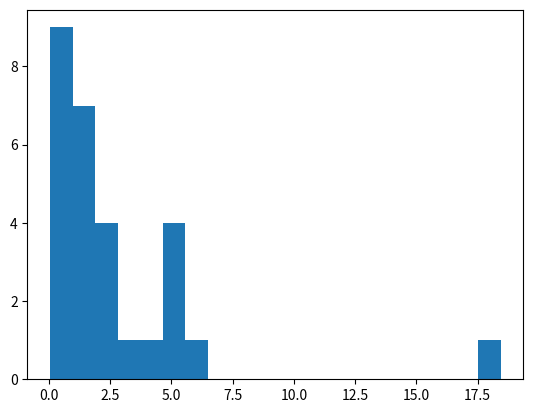

The matplotlib source for this figure: (Note: this script raises an exception after producing the figure.)
# ===============================================================
# Autor: Rodolfo Ferro Pérez
# Email: [email redacted]
# [redacted]
#
# Script: Cómo simular datos válidos a partir de una muestra
# ===============================================================

# Importamos paquetes:
import matplotlib.pyplot as plt
import scipy.stats as st
import seaborn as sns
import numpy as np


# Muestra de tiempos:
tiempos = np.array([2.50, 4.93, 5.01, 1.11, 4.93, 3.51,
                    1.86, 0.10, 0.10, 0.05, 1.06, 1.06,
                    3.86, 0.75, 0.48, 1.53, 0.48, 1.18,
                    1.25, 2.78, 0.66, 5.36, 0.05, 2.13,
                    0.25, 2.28, 5.88, 18.45])
tiempos = sorted(tiempos)


# PASO 1 - Creamos histograma.
breaks = 20
x = np.linspace(0.5, breaks, 1000)
plt.figure(1)
plt.hist(tiempos, breaks, normed=True, facecolor='blue',
         alpha=0.75, ec='white', label="Histograma de tiempos")
plt.title("Histograma de tiempos")
plt.xlabel("Tiempos")
plt.ylabel("Frecuencia de tiempos")
# plt.show()


# PASO 2 - Proponemos un modelo.
dist_name = 'weibull_min'


# PASO 3 - Estimamos parámetros.
# Estimador de parámetros:
dist = getattr(st, dist_name)
param = dist.fit(tiempos)
pdf_fitted = dist.pdf(x, *param[:-2], loc=param[-2], scale=param[-1])
cdf_fitted = dist.cdf(x, *param[:-2], loc=param[-2], scale=param[-1])
print("Parámetros obtenidos: {}".format(param))


# PASO 4 - Validamos nuestro modelo.
# Función de Distribución Empírica (FDE):
def ecdf(x):
    xs = np.sort(x)
    ys = np.arange(1, len(xs)+1)/float(len(xs))
    return xs, ys


x_cdf, y_cdf = ecdf(tiempos)
plt.figure(2)
plt.plot(x, cdf_fitted, label="FDT")
plt.plot(x_cdf, y_cdf, label="FDE")
# plt.show()

# Gráfica cuantil-cuantil:


# Densidad sobre histograma:
plt.figure(4)
plt.hist(tiempos, breaks, normed=True, facecolor='blue',
         alpha=0.75, ec='white', label="Histograma de tiempos")
plt.plot(x, pdf_fitted)
plt.title("Histograma de tiempos \nDensidad ajustada")
plt.show()

# PASO 5 - Simular datos.
# Validar con nube de puntos:
# Simulamos una muestra de 100 datos:
# Media y suma total:
